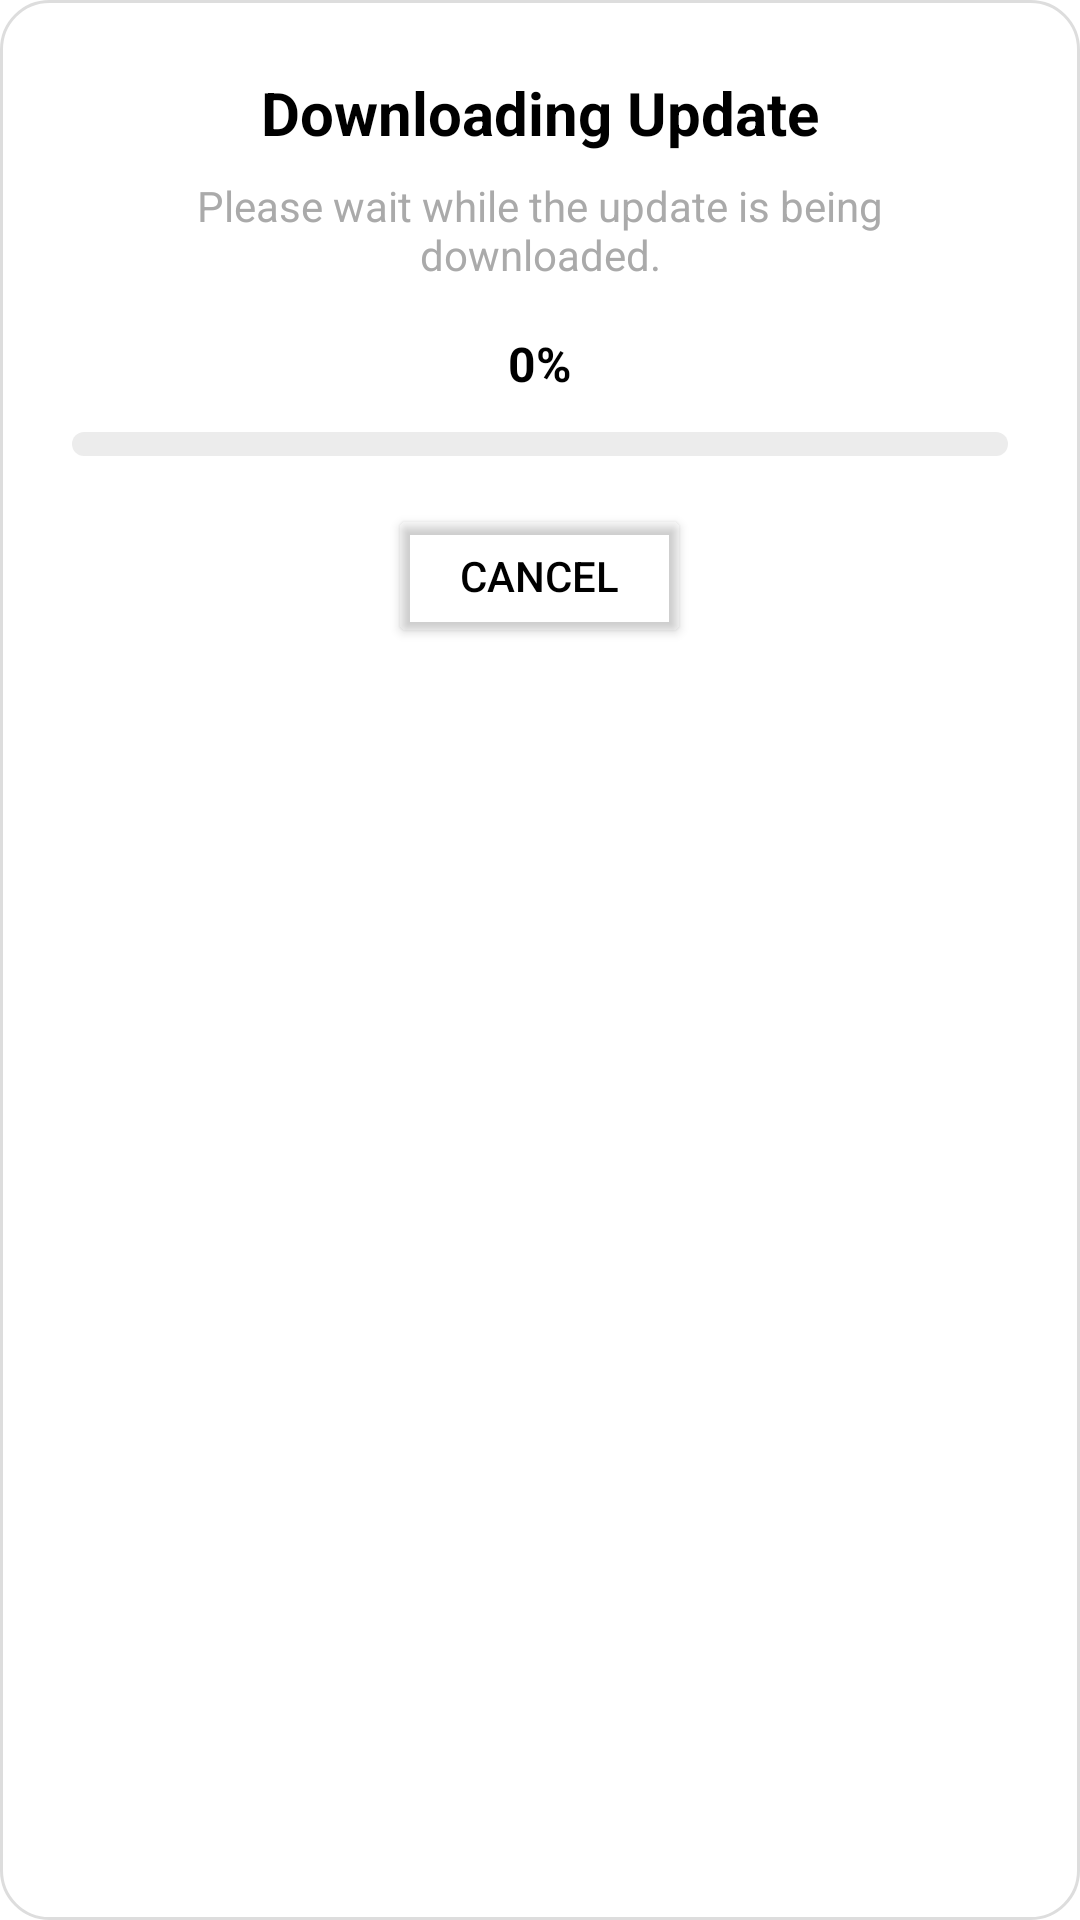

Write the Android layout XML for this screen, with the resource values it uses.
<!-- AndroidManifest.xml: fallback theme Theme.MaterialComponents.DayNight.NoActionBar -->
<!-- res/layout/dialog_download_progress.xml -->
<?xml version="1.0" encoding="utf-8"?>

<LinearLayout xmlns:android="http://schemas.android.com/apk/res/android"
    android:layout_width="match_parent"
    android:layout_height="wrap_content"
    android:padding="24dp"
    android:orientation="vertical"
    android:background="@drawable/bg_progress_dialog"
    android:gravity="center_horizontal">

    <TextView
        android:id="@+id/progress_title"
        android:layout_width="wrap_content"
        android:layout_height="wrap_content"
        android:text="Downloading Update"
        android:textColor="@android:color/black"
        android:textStyle="bold"
        android:textSize="20sp"
        android:layout_marginBottom="8dp" />

    <TextView
        android:id="@+id/progress_description"
        android:layout_width="wrap_content"
        android:layout_height="wrap_content"
        android:text="Please wait while the update is being downloaded."
        android:textColor="@android:color/darker_gray"
        android:textSize="14sp"
        android:gravity="center"
        android:layout_gravity="center"
        android:layout_marginBottom="16dp" />

    <TextView
        android:id="@+id/progress_text"
        android:layout_width="wrap_content"
        android:layout_height="wrap_content"
        android:text="0%"
        android:textSize="16sp"
        android:textColor="@android:color/black"
        android:textStyle="bold"
        android:layout_marginBottom="12dp" />

    <ProgressBar
        android:id="@+id/progress_bar"
        style="?android:attr/progressBarStyleHorizontal"
        android:layout_width="match_parent"
        android:layout_height="8dp"
        android:progress="0"
        android:max="100"
        android:indeterminate="false"
        android:progressDrawable="@drawable/progress_drawable"
        android:backgroundTint="@android:color/darker_gray" />


    <Button
        android:id="@+id/btn_cancel_download"
        android:layout_width="wrap_content"
        android:layout_height="wrap_content"
        android:text="Cancel"
        android:layout_marginTop="16dp"
        android:backgroundTint="@android:color/transparent"
        android:textColor="@android:color/black"
        android:layout_gravity="center"
        android:paddingStart="24dp"
        android:paddingEnd="24dp" />

</LinearLayout>
<!-- resources referenced by this layout -->
<resources>
  <!-- drawable bg_progress_dialog (drawable) -->
  <?xml version="1.0" encoding="utf-8"?>
  
  <shape xmlns:android="http://schemas.android.com/apk/res/android"
      android:shape="rectangle">
      <solid android:color="@android:color/white"/>
      <corners android:radius="16dp"/>
      <padding android:left="16dp" android:top="16dp" android:right="16dp" android:bottom="16dp" />
      <stroke android:width="1dp" android:color="#DDDDDD"/>
  </shape>
  <!-- drawable progress_drawable (drawable) -->
  <?xml version="1.0" encoding="utf-8"?>
  
  <layer-list xmlns:android="http://schemas.android.com/apk/res/android">
      <item android:id="@android:id/background">
          <shape>
              <corners android:radius="16dp" />
              <solid android:color="#ECECEC" />
          </shape>
      </item>
      <item android:id="@android:id/progress">
          <clip>
              <shape>
                  <corners android:radius="16dp" />
                  <solid android:color="#4285F4" />
              </shape>
          </clip>
      </item>
  </layer-list>
</resources>
